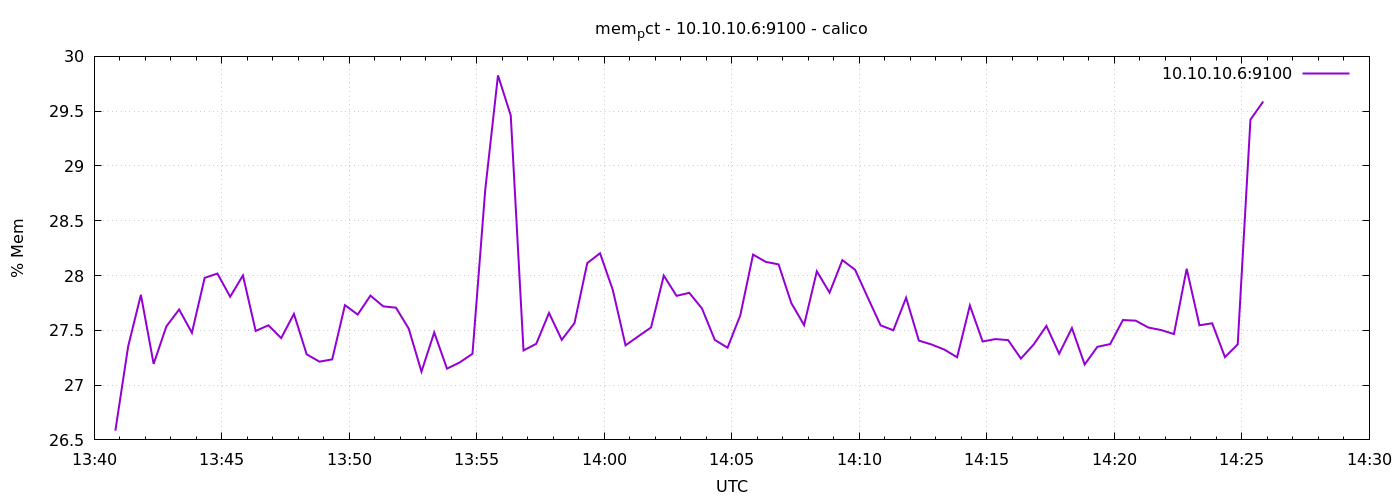

Source data for this figure (header and first rows):
1776778850	26.58437199188026
1776778880	27.35
1776778910	27.82
1776778940	27.19
1776778970	27.54
1776779000	27.69
1776779030	27.48
1776779060	27.98
1776779090	28.02
1776779120	27.81
1776779150	28
1776779180	27.49
1776779210	27.55
1776779240	27.43
1776779270	27.65
1776779300	27.28
1776779330	27.21
1776779360	27.23
1776779390	27.73
1776779420	27.64
1776779450	27.82
1776779480	27.72
1776779510	27.71
1776779540	27.52
1776779570	27.12
1776779600	27.48
1776779630	27.15
1776779660	27.21
1776779690	27.29
1776779720	28.78
1776779750	29.83
1776779780	29.46
1776779810	27.32
1776779840	27.38
1776779870	27.66
1776779900	27.41
1776779930	27.57
1776779960	28.11
1776779990	28.2
1776780020	27.87
1776780050	27.36
1776780080	27.45
1776780110	27.53
1776780140	28
1776780170	27.81
1776780200	27.84
1776780230	27.7
1776780260	27.41
1776780290	27.34
1776780320	27.64
1776780350	28.19
1776780380	28.12
1776780410	28.1
1776780440	27.75
1776780470	27.55
1776780500	28.04
1776780530	27.84
1776780560	28.14
1776780590	28.05
1776780620	27.8
1776780650	27.55
... 30 more rows
